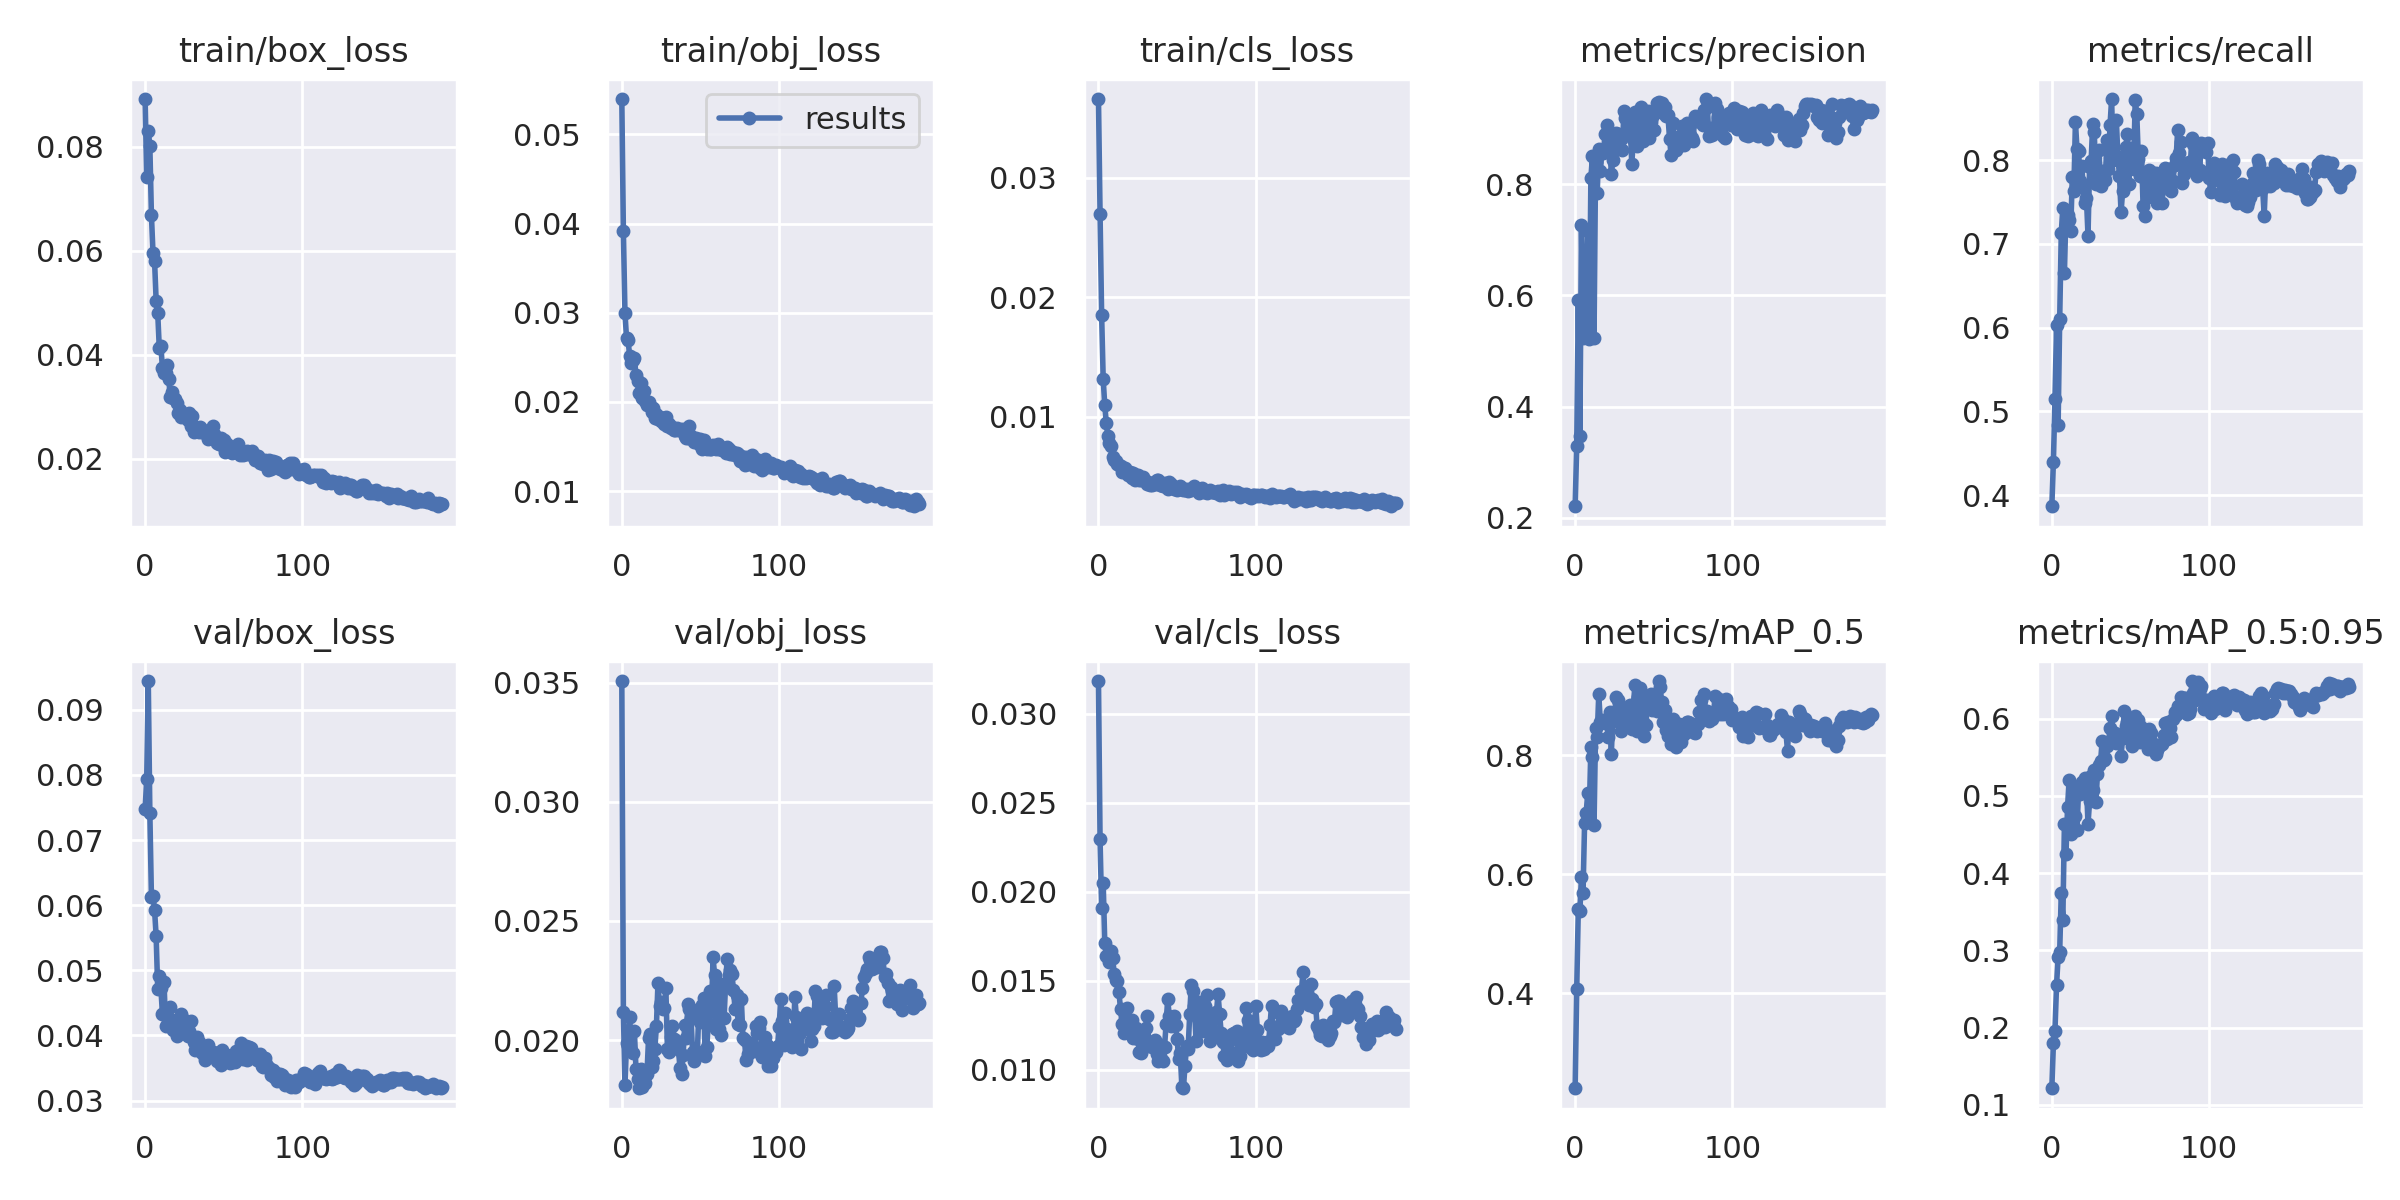

The table this chart was drawn from, first rows:
epoch, train/box_loss, train/obj_loss, train/cls_loss, metrics/precision, metrics/recall, metrics/mAP_0.5, metrics/mAP_0.5:0.95, val/box_loss, val/obj_loss, val/cls_loss, x/lr0, x/lr1, x/lr2
0, 0.08914, 0.05397, 0.0366, 0.221, 0.3867, 0.2401, 0.1214, 0.07477, 0.03507, 0.03183, 0.003325, 0.003325, 0.07007
1, 0.07411, 0.03914, 0.02701, 0.3297, 0.44, 0.4077, 0.1795, 0.07933, 0.02117, 0.02293, 0.006626, 0.006626, 0.04004
2, 0.08307, 0.03002, 0.01856, 0.5915, 0.515, 0.5416, 0.1961, 0.09441, 0.01811, 0.01906, 0.009893, 0.009893, 0.009973
3, 0.08012, 0.02715, 0.01316, 0.3474, 0.6033, 0.538, 0.2551, 0.07418, 0.01987, 0.02047, 0.009851, 0.009851, 0.009851
4, 0.0668, 0.02689, 0.01096, 0.7267, 0.4833, 0.5959, 0.2911, 0.06127, 0.01977, 0.01711, 0.009851, 0.009851, 0.009851
5, 0.0596, 0.02517, 0.009454, 0.5227, 0.61, 0.5688, 0.2984, 0.06144, 0.02099, 0.01637, 0.009802, 0.009802, 0.009802
6, 0.05799, 0.0244, 0.008386, 0.5441, 0.7132, 0.6856, 0.3741, 0.05926, 0.01955, 0.01639, 0.009753, 0.009753, 0.009753
7, 0.05039, 0.02467, 0.007856, 0.6179, 0.7433, 0.7033, 0.3397, 0.05525, 0.01947, 0.01605, 0.009703, 0.009703, 0.009703
8, 0.04803, 0.02497, 0.00753, 0.716, 0.665, 0.736, 0.4632, 0.04713, 0.02038, 0.01665, 0.009654, 0.009654, 0.009654
9, 0.04131, 0.023, 0.006688, 0.5211, 0.74, 0.7057, 0.4247, 0.04914, 0.0188, 0.01628, 0.009604, 0.009604, 0.009604
10, 0.0417, 0.02232, 0.006386, 0.8114, 0.735, 0.8142, 0.4855, 0.04728, 0.01835, 0.0154, 0.009555, 0.009555, 0.009555
11, 0.03746, 0.02096, 0.006338, 0.8505, 0.7281, 0.7967, 0.5209, 0.04331, 0.01798, 0.01504, 0.009505, 0.009505, 0.009505
12, 0.0365, 0.02207, 0.006091, 0.5237, 0.715, 0.682, 0.4503, 0.04828, 0.01879, 0.01498, 0.009456, 0.009456, 0.009456
13, 0.03649, 0.02046, 0.005978, 0.8395, 0.78, 0.8455, 0.4891, 0.04143, 0.01804, 0.01439, 0.009406, 0.009406, 0.009406
14, 0.03798, 0.02123, 0.005899, 0.7843, 0.7633, 0.8301, 0.5094, 0.04155, 0.01839, 0.0134, 0.009357, 0.009357, 0.009357
15, 0.03538, 0.02007, 0.005394, 0.8624, 0.8459, 0.9023, 0.4739, 0.04246, 0.0182, 0.01255, 0.009307, 0.009307, 0.009307
16, 0.03178, 0.01961, 0.005617, 0.8243, 0.8133, 0.8566, 0.4553, 0.04443, 0.01858, 0.01204, 0.009258, 0.009258, 0.009258
17, 0.03278, 0.01999, 0.005724, 0.8578, 0.8109, 0.859, 0.5084, 0.04236, 0.02007, 0.01281, 0.009208, 0.009208, 0.009208
18, 0.03159, 0.01956, 0.005375, 0.8565, 0.7753, 0.8573, 0.5027, 0.04091, 0.02024, 0.01349, 0.009158, 0.009158, 0.009158
19, 0.0314, 0.01888, 0.00518, 0.89, 0.7933, 0.8537, 0.5175, 0.04136, 0.01885, 0.01279, 0.009109, 0.009109, 0.009109
20, 0.03073, 0.01934, 0.005356, 0.9067, 0.7678, 0.859, 0.508, 0.03984, 0.01914, 0.01238, 0.009059, 0.009059, 0.009059
21, 0.02883, 0.01821, 0.004916, 0.8869, 0.7491, 0.8299, 0.5234, 0.04134, 0.01963, 0.0128, 0.00901, 0.00901, 0.00901
22, 0.02932, 0.01861, 0.005273, 0.8753, 0.755, 0.8719, 0.5142, 0.04201, 0.02059, 0.01179, 0.00896, 0.00896, 0.00896
23, 0.02795, 0.01812, 0.004684, 0.818, 0.7098, 0.8026, 0.4634, 0.04322, 0.0224, 0.01208, 0.008911, 0.008911, 0.008911
24, 0.02834, 0.0183, 0.005174, 0.8441, 0.7923, 0.8683, 0.493, 0.04247, 0.02141, 0.01235, 0.008861, 0.008861, 0.008861
25, 0.02844, 0.0179, 0.005146, 0.8619, 0.7994, 0.8653, 0.5253, 0.04034, 0.02159, 0.01175, 0.008812, 0.008812, 0.008812
26, 0.02844, 0.01816, 0.004698, 0.8928, 0.8431, 0.8974, 0.5078, 0.04071, 0.0213, 0.01102, 0.008762, 0.008762, 0.008762
27, 0.02739, 0.01758, 0.004684, 0.8899, 0.8332, 0.8935, 0.533, 0.03999, 0.02133, 0.01096, 0.008713, 0.008713, 0.008713
28, 0.02884, 0.01834, 0.005003, 0.8775, 0.7715, 0.8563, 0.4924, 0.0407, 0.02217, 0.01178, 0.008663, 0.008663, 0.008663
29, 0.02632, 0.01734, 0.004748, 0.8808, 0.779, 0.8413, 0.5279, 0.04217, 0.01963, 0.01163, 0.008614, 0.008614, 0.008614
30, 0.02827, 0.01751, 0.004667, 0.862, 0.8126, 0.8691, 0.5402, 0.03982, 0.01948, 0.01235, 0.008564, 0.008564, 0.008564
31, 0.02516, 0.01711, 0.004367, 0.9314, 0.7697, 0.8738, 0.5446, 0.03905, 0.02011, 0.01303, 0.008515, 0.008515, 0.008515
32, 0.02606, 0.01722, 0.004452, 0.9194, 0.7867, 0.8779, 0.5713, 0.03781, 0.02058, 0.01132, 0.008466, 0.008466, 0.008466
33, 0.02567, 0.0169, 0.004297, 0.8935, 0.78, 0.8571, 0.5458, 0.03981, 0.02004, 0.01135, 0.008416, 0.008416, 0.008416
34, 0.02522, 0.0169, 0.004311, 0.8972, 0.7758, 0.8507, 0.5495, 0.03895, 0.02002, 0.01139, 0.008367, 0.008367, 0.008367
35, 0.02612, 0.01703, 0.004525, 0.9058, 0.8243, 0.8841, 0.5647, 0.03854, 0.01973, 0.01122, 0.008317, 0.008317, 0.008317
36, 0.0251, 0.0169, 0.004402, 0.8355, 0.7896, 0.8445, 0.5681, 0.03725, 0.01961, 0.01165, 0.008268, 0.008268, 0.008268
37, 0.02551, 0.01681, 0.004685, 0.8814, 0.8416, 0.8839, 0.5878, 0.03802, 0.01882, 0.01089, 0.008218, 0.008218, 0.008218
38, 0.0249, 0.01701, 0.004761, 0.929, 0.8731, 0.9177, 0.6033, 0.03623, 0.01857, 0.01049, 0.008169, 0.008169, 0.008169
39, 0.02521, 0.01689, 0.004291, 0.8693, 0.8005, 0.8404, 0.5706, 0.0372, 0.01939, 0.01076, 0.008119, 0.008119, 0.008119
40, 0.02376, 0.01616, 0.004323, 0.9226, 0.8061, 0.8976, 0.5816, 0.03859, 0.02063, 0.01139, 0.00807, 0.00807, 0.00807
41, 0.02419, 0.01592, 0.004241, 0.9146, 0.8484, 0.9139, 0.5685, 0.03737, 0.0201, 0.01052, 0.00802, 0.00802, 0.00802
42, 0.02413, 0.01595, 0.004486, 0.9389, 0.8042, 0.8973, 0.5759, 0.03684, 0.02152, 0.01127, 0.007971, 0.007971, 0.007971
43, 0.02633, 0.0173, 0.004292, 0.8781, 0.7817, 0.8565, 0.5753, 0.03748, 0.02129, 0.0126, 0.007921, 0.007921, 0.007921
44, 0.02475, 0.01615, 0.003942, 0.9033, 0.7376, 0.8323, 0.5509, 0.0373, 0.02091, 0.01397, 0.007872, 0.007872, 0.007872
45, 0.02373, 0.01581, 0.004562, 0.9192, 0.763, 0.8501, 0.5753, 0.03727, 0.01949, 0.01303, 0.007822, 0.007822, 0.007822
46, 0.023, 0.01551, 0.004355, 0.9306, 0.8005, 0.8937, 0.6096, 0.036, 0.0191, 0.01246, 0.007772, 0.007772, 0.007772
47, 0.02279, 0.01594, 0.004158, 0.8832, 0.8163, 0.8904, 0.5905, 0.03615, 0.01954, 0.01273, 0.007723, 0.007723, 0.007723
48, 0.02397, 0.0155, 0.003998, 0.912, 0.831, 0.9036, 0.5951, 0.03546, 0.01941, 0.01302, 0.007673, 0.007673, 0.007673
49, 0.02259, 0.01531, 0.003992, 0.9208, 0.7721, 0.8767, 0.582, 0.03769, 0.0213, 0.0125, 0.007624, 0.007624, 0.007624
50, 0.02362, 0.0158, 0.00388, 0.8965, 0.815, 0.897, 0.5886, 0.03654, 0.02076, 0.01172, 0.007574, 0.007574, 0.007574
51, 0.02133, 0.01476, 0.003951, 0.9291, 0.8136, 0.9022, 0.5641, 0.03685, 0.02145, 0.01059, 0.007525, 0.007525, 0.007525
52, 0.02284, 0.01572, 0.004202, 0.9462, 0.79, 0.8746, 0.5688, 0.03693, 0.02175, 0.01095, 0.007476, 0.007476, 0.007476
53, 0.02203, 0.01499, 0.004094, 0.9481, 0.8717, 0.9248, 0.6032, 0.03619, 0.01932, 0.00904, 0.007426, 0.007426, 0.007426
54, 0.02201, 0.01475, 0.003879, 0.938, 0.8553, 0.915, 0.5884, 0.03584, 0.01969, 0.008964, 0.007377, 0.007377, 0.007377
55, 0.02111, 0.01501, 0.003925, 0.9454, 0.802, 0.8903, 0.5979, 0.03586, 0.02072, 0.01023, 0.007327, 0.007327, 0.007327
56, 0.02173, 0.01476, 0.003991, 0.9283, 0.7811, 0.8562, 0.5693, 0.03684, 0.02205, 0.01133, 0.007278, 0.007278, 0.007278
57, 0.02194, 0.01477, 0.003802, 0.9385, 0.8116, 0.8756, 0.5895, 0.03589, 0.0212, 0.01117, 0.007228, 0.007228, 0.007228
58, 0.02172, 0.01521, 0.003951, 0.923, 0.7453, 0.8431, 0.5724, 0.03758, 0.02348, 0.01314, 0.007178, 0.007178, 0.007178
59, 0.02274, 0.01481, 0.003859, 0.9235, 0.734, 0.8321, 0.579, 0.03698, 0.02272, 0.01476, 0.007129, 0.007129, 0.007129
... 130 more rows
